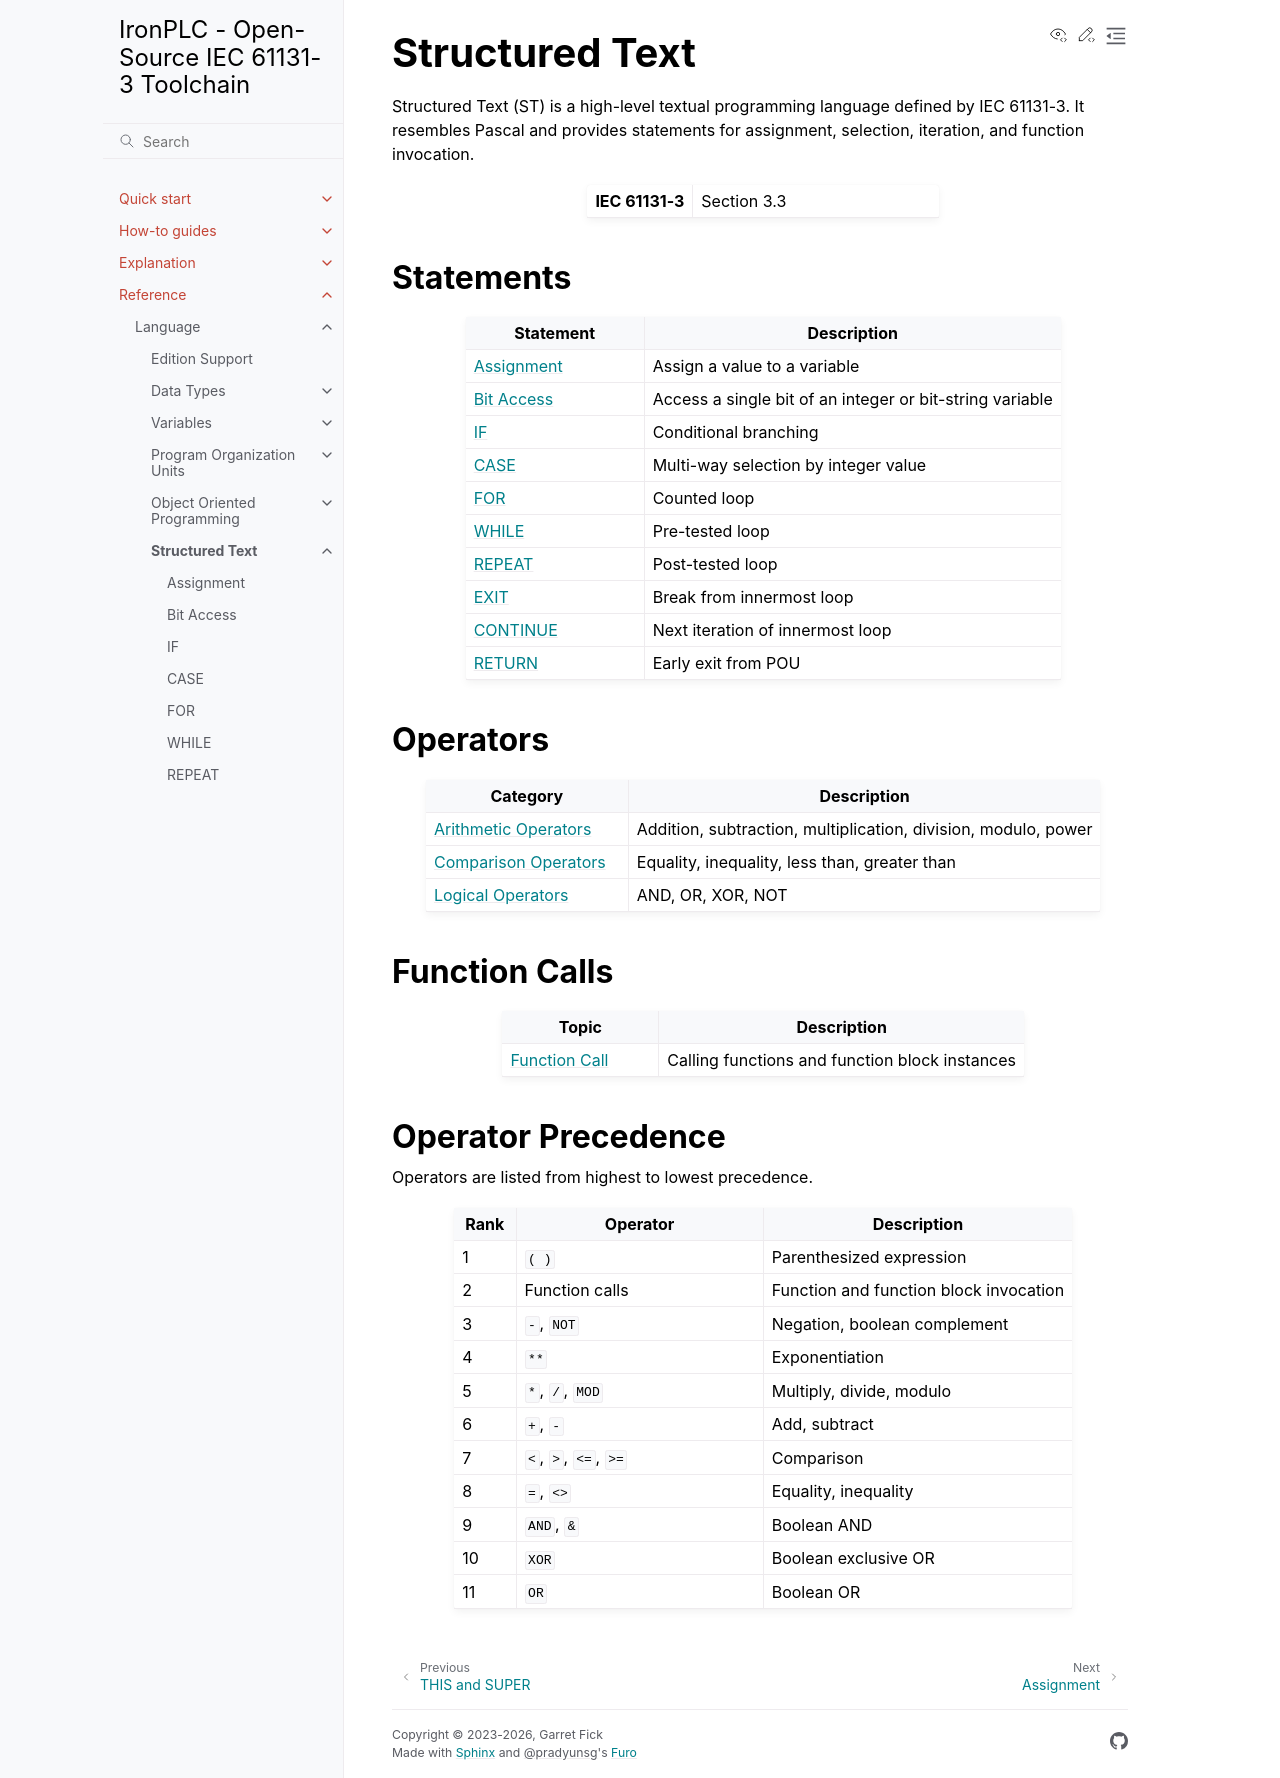

repository: ironplc/ironplc · page: reference/language/structured-text/index.html · generator: sphinx

===============
Structured Text
===============

Structured Text (ST) is a high-level textual programming language defined by
IEC 61131-3. It resembles Pascal and provides statements for assignment,
selection, iteration, and function invocation.

.. list-table::
   :widths: 30 70

   * - **IEC 61131-3**
     - Section 3.3

Statements
----------

.. list-table::
   :header-rows: 1
   :widths: 30 70

   * - Statement
     - Description
   * - :doc:`assignment`
     - Assign a value to a variable
   * - :doc:`bit-access`
     - Access a single bit of an integer or bit-string variable
   * - :doc:`if`
     - Conditional branching
   * - :doc:`case`
     - Multi-way selection by integer value
   * - :doc:`for`
     - Counted loop
   * - :doc:`while`
     - Pre-tested loop
   * - :doc:`repeat`
     - Post-tested loop
   * - :doc:`exit`
     - Break from innermost loop
   * - :doc:`continue`
     - Next iteration of innermost loop
   * - :doc:`return`
     - Early exit from POU

Operators
---------

.. list-table::
   :header-rows: 1
   :widths: 30 70

   * - Category
     - Description
   * - :doc:`arithmetic-operators`
     - Addition, subtraction, multiplication, division, modulo, power
   * - :doc:`comparison-operators`
     - Equality, inequality, less than, greater than
   * - :doc:`logical-operators`
     - AND, OR, XOR, NOT

Function Calls
--------------

.. list-table::
   :header-rows: 1
   :widths: 30 70

   * - Topic
     - Description
   * - :doc:`function-call`
     - Calling functions and function block instances

Operator Precedence
-------------------

Operators are listed from highest to lowest precedence.

.. list-table::
   :header-rows: 1
   :widths: 10 40 50

   * - Rank
     - Operator
     - Description
   * - 1
     - ``( )``
     - Parenthesized expression
   * - 2
     - Function calls
     - Function and function block invocation
   * - 3
     - ``-``, ``NOT``
     - Negation, boolean complement
   * - 4
     - ``**``
     - Exponentiation
   * - 5
     - ``*``, ``/``, ``MOD``
     - Multiply, divide, modulo
   * - 6
     - ``+``, ``-``
     - Add, subtract
   * - 7
     - ``<``, ``>``, ``<=``, ``>=``
     - Comparison
   * - 8
     - ``=``, ``<>``
     - Equality, inequality
   * - 9
     - ``AND``, ``&``
     - Boolean AND
   * - 10
     - ``XOR``
     - Boolean exclusive OR
   * - 11
     - ``OR``
     - Boolean OR

.. toctree::
   :maxdepth: 1
   :hidden:

   assignment
   bit-access
   if
   case
   for
   while
   repeat
   exit
   continue
   return
   arithmetic-operators
   comparison-operators
   logical-operators
   function-call
